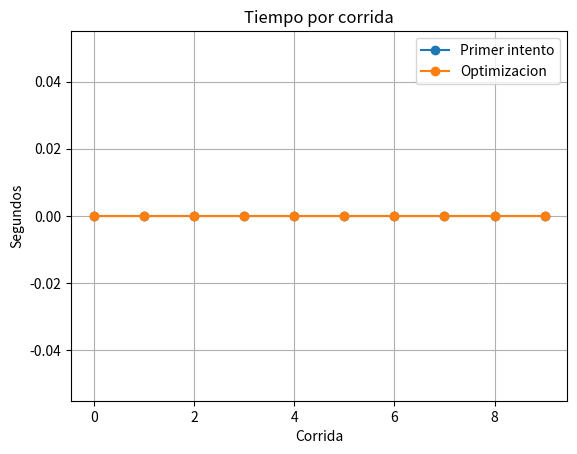
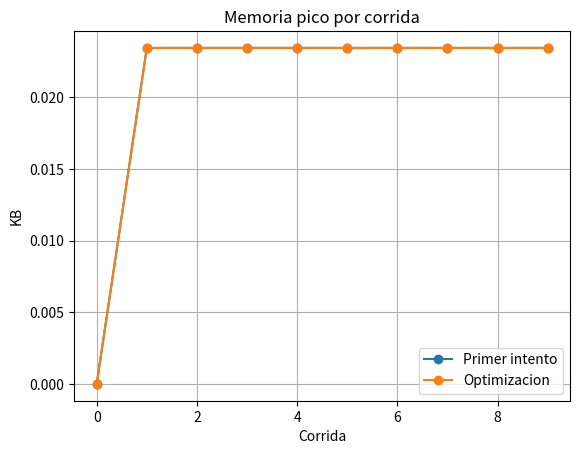

The matplotlib source for these figures, in order:
n = 0

def primer_intento():
    resultado = 0
    return resultado

primer_intento()

def optimizacion():
    resultado = 0
    return resultado

optimizacion()

import time
import tracemalloc
import matplotlib.pyplot as plt


def medir(funcion, corridas=10):
    tiempos = []
    memorias = []
    resultados = []

    for _ in range(corridas):
        tracemalloc.start()

        tiempo_inicial = time.process_time()
        resultado = funcion()
        tiempo_final = time.process_time()

        _, memoria_pico = tracemalloc.get_traced_memory()
        tracemalloc.stop()

        tiempos.append(tiempo_final - tiempo_inicial)
        memorias.append(memoria_pico / 1024)
        resultados.append(resultado)

    return {
        "resultado": resultados[0] if len(set(resultados)) == 1 else None,
        "consistente": len(set(resultados)) == 1,
        "tiempos": tiempos,
        "memorias": memorias,
    }


metodos = {
    "Primer intento": primer_intento,
    "Optimizacion": optimizacion,
}

comparaciones = {
    nombre: medir(funcion, corridas=10)
    for nombre, funcion in metodos.items()
}

for nombre, datos in comparaciones.items():
    print(f"\n--- {nombre} ---")
    print("Resultado:", datos["resultado"])
    print("Consistente:", datos["consistente"])
    print(f"Tiempo promedio: {sum(datos['tiempos']) / len(datos['tiempos']):.6f} s")
    print(f"Tiempo minimo: {min(datos['tiempos']):.6f} s")
    print(f"Memoria promedio: {sum(datos['memorias']) / len(datos['memorias']):.2f} KB")
    print(f"Memoria maxima: {max(datos['memorias']):.2f} KB")


plt.figure()
for nombre, datos in comparaciones.items():
    plt.plot(datos["tiempos"], marker="o", label=nombre)
plt.title("Tiempo por corrida")
plt.xlabel("Corrida")
plt.ylabel("Segundos")
plt.legend()
plt.grid()

plt.figure()
for nombre, datos in comparaciones.items():
    plt.plot(datos["memorias"], marker="o", label=nombre)
plt.title("Memoria pico por corrida")
plt.xlabel("Corrida")
plt.ylabel("KB")
plt.legend()
plt.grid()

plt.show()
